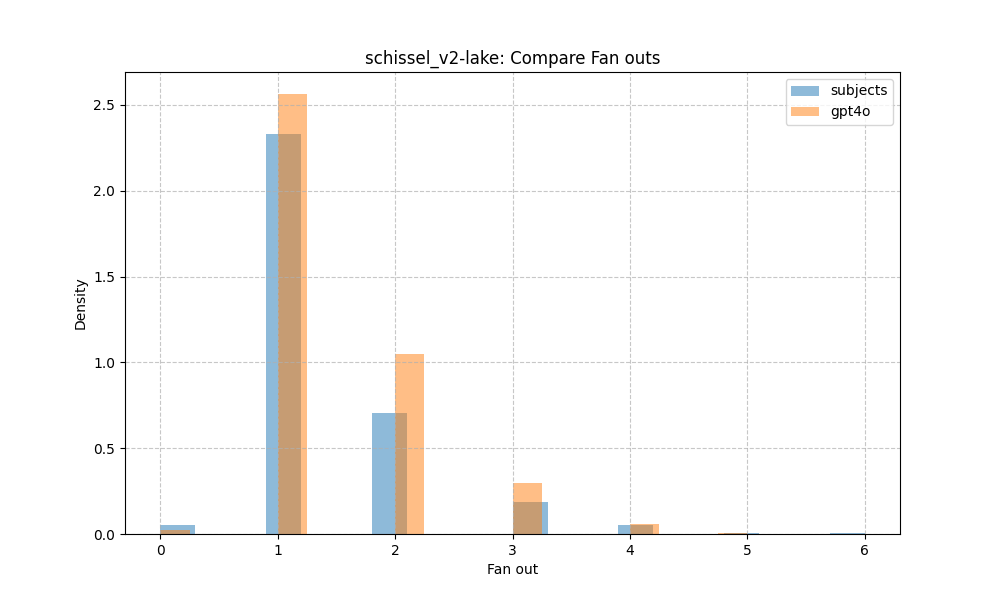

The data file committed next to this chart (first rows):
fan_out, subjects, gpt4o
0, 0.02, 0.01
1, 0.7, 0.64
2, 0.21, 0.26
3, 0.06, 0.07
4, 0.02, 0.01
5, 0.0, 0.0
6, 0.0, 0.0
